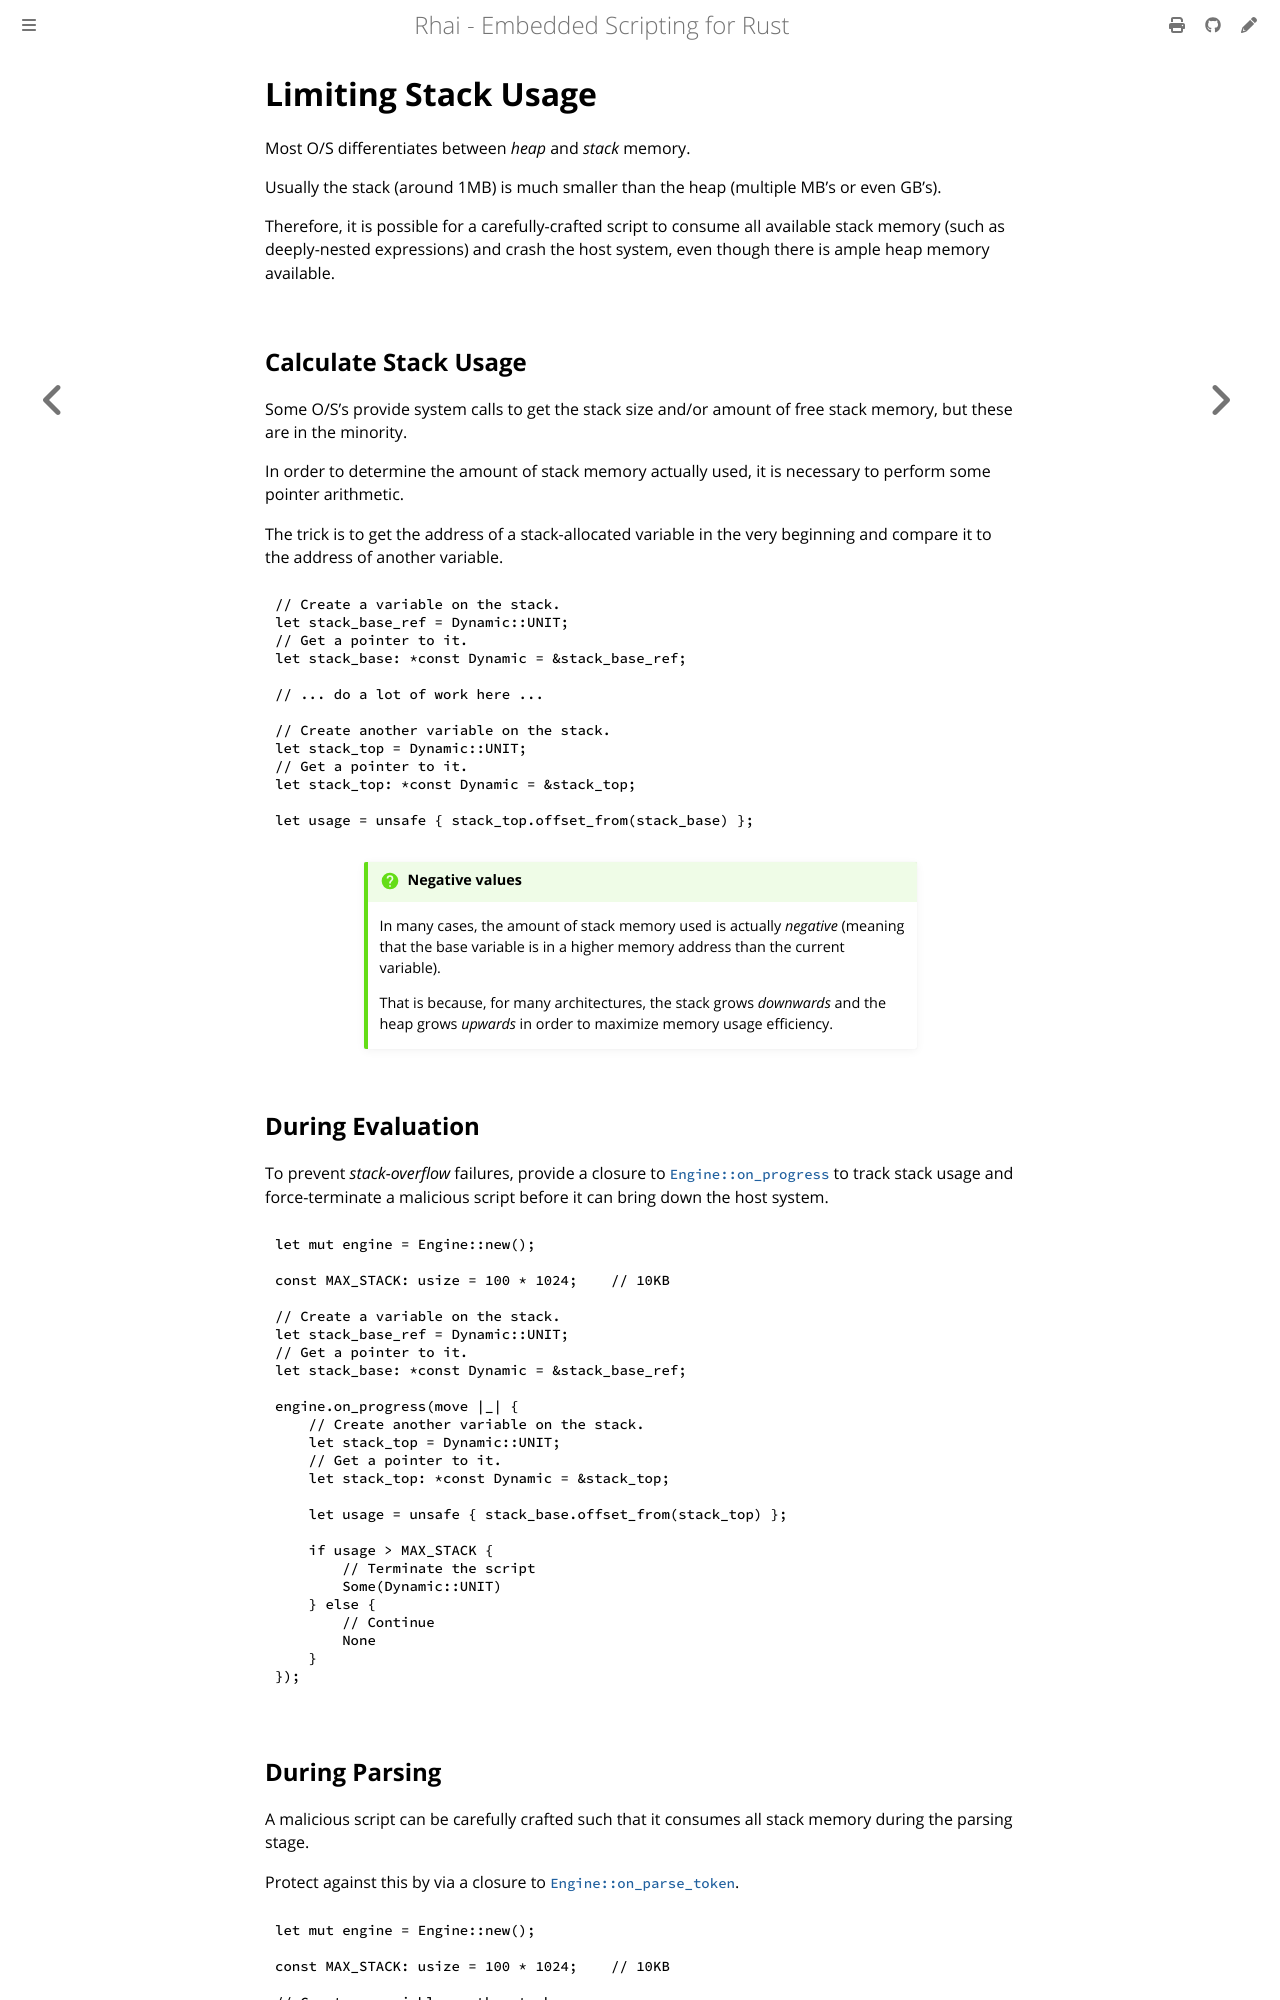

repository: rhaiscript/book · page: safety/stack.html · generator: mdbook

Limiting Stack Usage
====================

{{#include ../links.md}}


Most O/S differentiates between _heap_ and _stack_ memory.

Usually the stack (around 1MB) is much smaller than the heap (multiple MB's or even GB's).

Therefore, it is possible for a carefully-crafted script to consume all available stack memory (such
as deeply-nested expressions) and crash the host system, even though there is ample heap memory
available.


Calculate Stack Usage
---------------------

Some O/S's provide system calls to get the stack size and/or amount of free stack memory, but these
are in the minority.

In order to determine the amount of stack memory actually used, it is necessary to perform some
pointer arithmetic.

The trick is to get the address of a stack-allocated variable in the very beginning and compare it
to the address of another variable.

```rust
// Create a variable on the stack.
let stack_base_ref = Dynamic::UNIT;
// Get a pointer to it.
let stack_base: *const Dynamic = &stack_base_ref;

// ... do a lot of work here ...

// Create another variable on the stack.
let stack_top = Dynamic::UNIT;
// Get a pointer to it.
let stack_top: *const Dynamic = &stack_top;

let usage = unsafe { stack_top.offset_from(stack_base) };
```

```admonish question.small "Negative values"

In many cases, the amount of stack memory used is actually _negative_
(meaning that the base variable is in a higher memory address than the current variable).

That is because, for many architectures, the stack grows _downwards_ and the heap
grows _upwards_ in order to maximize memory usage efficiency.
```

During Evaluation
-----------------

To prevent _stack-overflow_ failures, provide a closure to [`Engine::on_progress`][progress] to
track stack usage and force-terminate a malicious script before it can bring down the host system.

```rust
let mut engine = Engine::new();

const MAX_STACK: usize = 100 * 1024;    // 10KB

// Create a variable on the stack.
let stack_base_ref = Dynamic::UNIT;
// Get a pointer to it.
let stack_base: *const Dynamic = &stack_base_ref;

engine.on_progress(move |_| {
    // Create another variable on the stack.
    let stack_top = Dynamic::UNIT;
    // Get a pointer to it.
    let stack_top: *const Dynamic = &stack_top;

    let usage = unsafe { stack_base.offset_from(stack_top) };

    if usage > MAX_STACK {
        // Terminate the script 
        Some(Dynamic::UNIT)
    } else {
        // Continue
        None
    }
});
```
